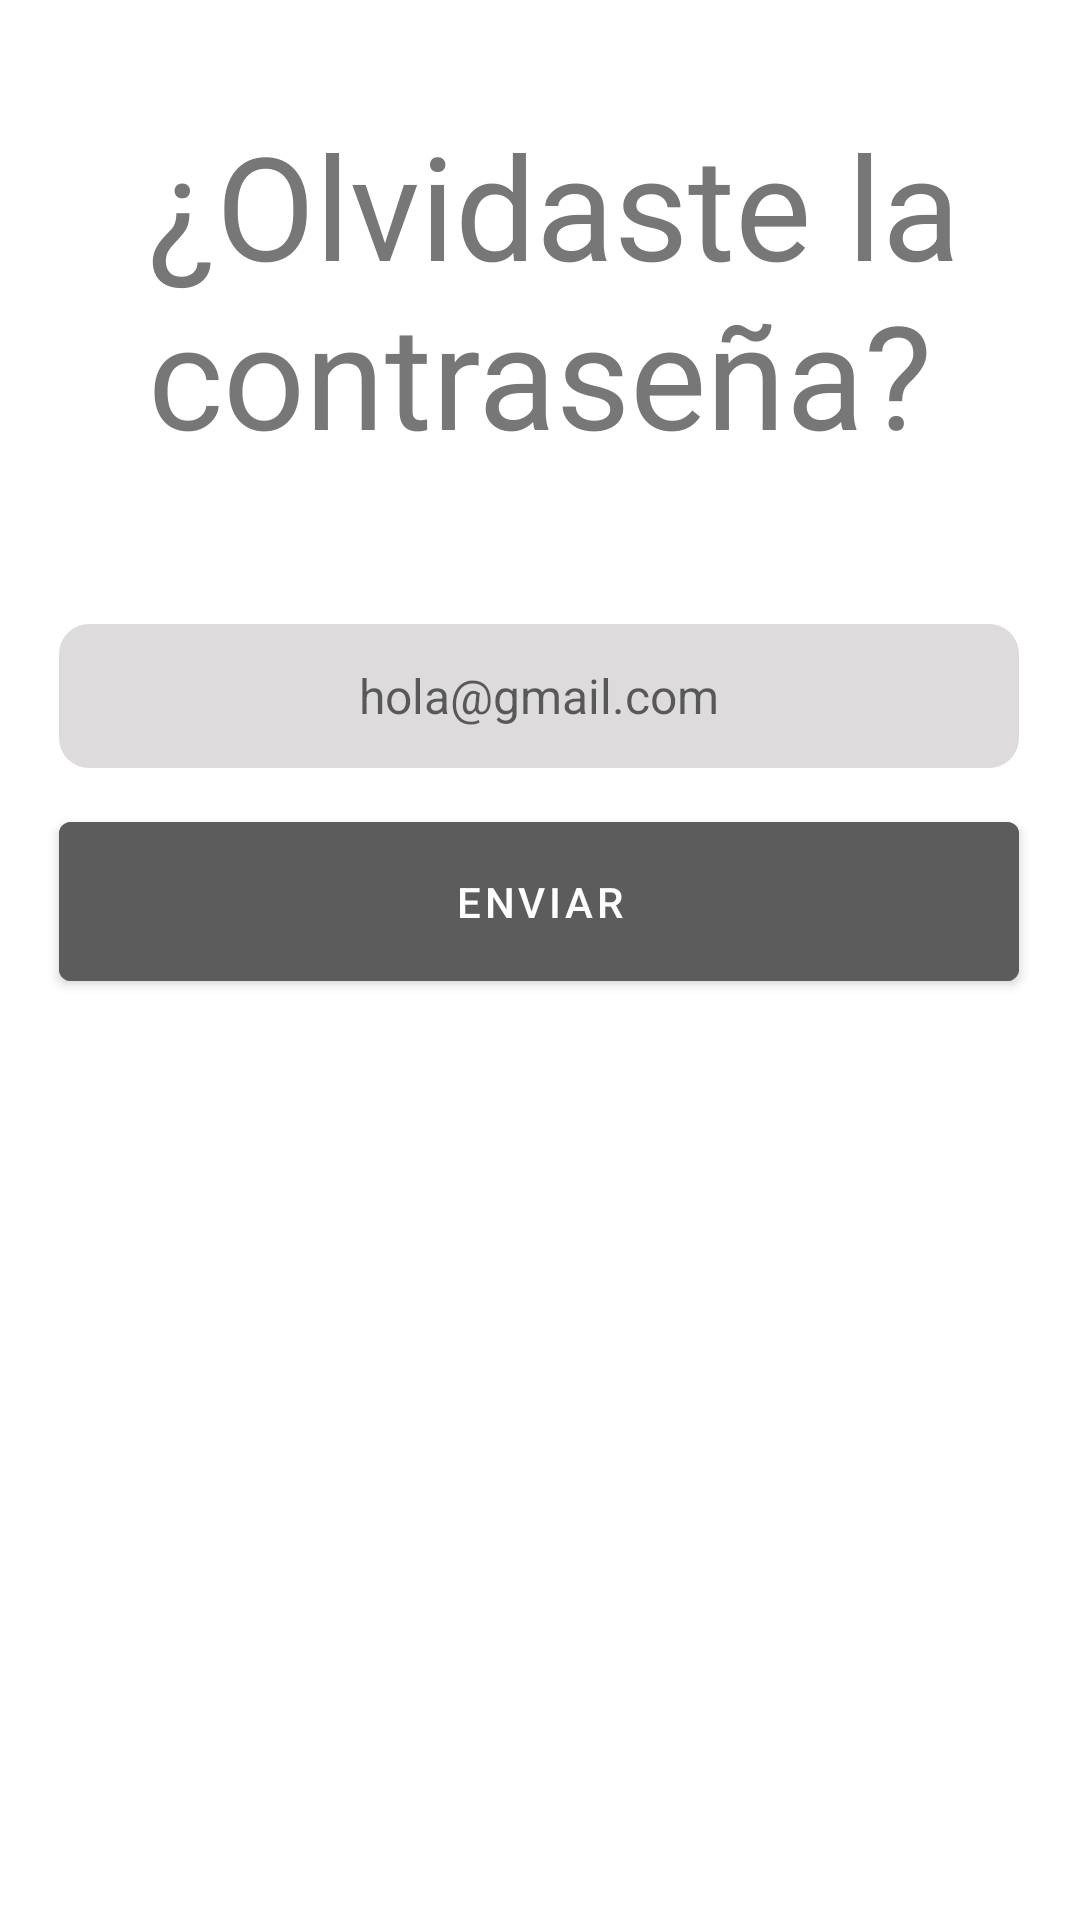

The Android layout XML behind this screen, and the referenced resources:
<!-- AndroidManifest.xml: application theme Theme.Kreative.NoActionBar -->
<!-- res/layout/activity_recover.xml -->
<?xml version="1.0" encoding="utf-8"?>
<androidx.constraintlayout.widget.ConstraintLayout xmlns:android="http://schemas.android.com/apk/res/android"
    xmlns:app="http://schemas.android.com/apk/res-auto"
    xmlns:tools="http://schemas.android.com/tools"
    android:layout_width="match_parent"
    android:layout_height="match_parent"
    android:background="@drawable/fondo2">

    <EditText
        android:id="@+id/servi2"
        android:layout_width="320dp"
        android:layout_height="48dp"
        android:layout_marginTop="208dp"
        android:background="@drawable/botonredondo"
        android:backgroundTint="#DDDBDB"
        android:ems="10"
        android:hint="hola@gmail.com"
        android:inputType="textPersonName"
        android:textAlignment="center"
        android:textColor="#8F8B8B"
        android:textSize="16sp"
        android:textStyle="normal"
        app:layout_constraintEnd_toEndOf="parent"
        app:layout_constraintHorizontal_bias="0.494"
        app:layout_constraintStart_toStartOf="parent"
        app:layout_constraintTop_toTopOf="parent" />

    <Button
        android:id="@+id/registro2"
        android:layout_width="320dp"
        android:layout_height="65dp"
        android:layout_marginTop="268dp"
        android:backgroundTint="#5C5C5C"
        android:onClick="Registrousuario"
        android:text="Enviar"
        app:layout_constraintEnd_toEndOf="parent"
        app:layout_constraintHorizontal_bias="0.494"
        app:layout_constraintStart_toStartOf="parent"
        app:layout_constraintTop_toTopOf="parent" />

    <TextView
        android:id="@+id/textView15"
        android:layout_width="272dp"
        android:layout_height="121dp"
        android:layout_marginTop="36dp"
        android:text="¿Olvidaste la contraseña?"
        android:textColor="#777777"
        android:textSize="48sp"
        app:layout_constraintEnd_toEndOf="parent"
        app:layout_constraintHorizontal_bias="0.561"
        app:layout_constraintStart_toStartOf="parent"
        app:layout_constraintTop_toTopOf="parent" />

    <TextView
        android:id="@+id/textView16"
        android:layout_width="wrap_content"
        android:layout_height="wrap_content"
        android:layout_marginTop="156dp"
        android:text="Recupera tu contraseña"
        android:textColor="#FFFFFF"
        app:layout_constraintEnd_toEndOf="parent"
        app:layout_constraintHorizontal_bias="0.498"
        app:layout_constraintStart_toStartOf="parent"
        app:layout_constraintTop_toTopOf="parent" />
</androidx.constraintlayout.widget.ConstraintLayout>
<!-- resources referenced by this layout -->
<resources>
  <!-- drawable botonredondo (drawable) -->
  <?xml version="1.0" encoding="utf-8"?>
  <shape xmlns:android="http://schemas.android.com/apk/res/android">
      <corners  android:radius="10dp"/>
      <solid android:color="#FEFCFC"></solid>
  </shape>
  <style name="Theme.Kreative.NoActionBar">
          <item name="windowActionBar">false</item>
          <item name="windowNoTitle">true</item>
      </style>
</resources>
